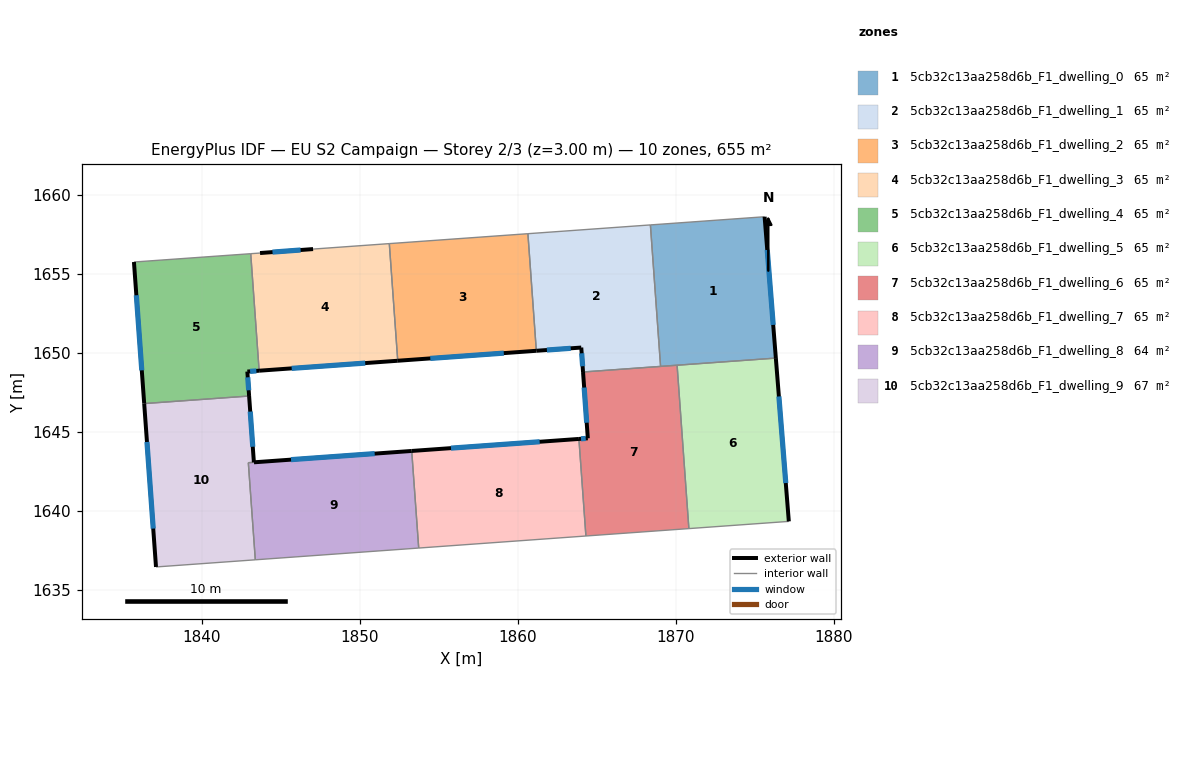
=== STOREY PLAN SPEC (per zone: floor XY polygon, exterior-wall plan segments, windows/doors) ===
zone 1: 5cb32c13aa258d6b_F1_dwelling_0  (65.5 m²)
  floor: (1875.64, 1658.62) (1876.35, 1649.67) (1869.05, 1649.14) (1868.40, 1658.10)
  exterior wall: (1876.35, 1649.67) – (1875.64, 1658.62)  [9.0 m]
    window: (1876.18, 1651.77) – (1875.80, 1656.52)  [7.6 m²]
  interior walls: 4
zone 2: 5cb32c13aa258d6b_F1_dwelling_1  (65.5 m²)
  floor: (1868.40, 1658.10) (1869.05, 1649.14) (1864.13, 1648.79) (1864.02, 1650.33) (1861.18, 1650.13) (1860.64, 1657.55)
  exterior wall: (1864.02, 1650.33) – (1864.13, 1648.79)  [1.6 m]
    window: (1864.05, 1649.97) – (1864.11, 1649.15)  [1.3 m²]
  exterior wall: (1861.18, 1650.13) – (1864.02, 1650.33)  [2.9 m]
    window: (1861.84, 1650.18) – (1863.35, 1650.29)  [2.4 m²]
  interior walls: 4
zone 3: 5cb32c13aa258d6b_F1_dwelling_2  (65.5 m²)
  floor: (1860.64, 1657.55) (1861.18, 1650.13) (1852.40, 1649.50) (1851.86, 1656.92)
  exterior wall: (1852.40, 1649.50) – (1861.18, 1650.13)  [8.8 m]
    window: (1854.46, 1649.65) – (1859.11, 1649.98)  [7.4 m²]
  interior walls: 3
zone 4: 5cb32c13aa258d6b_F1_dwelling_3  (65.5 m²)
  floor: (1851.86, 1656.92) (1852.40, 1649.50) (1843.62, 1648.87) (1843.08, 1656.28) (1843.67, 1656.32) (1847.03, 1656.57)
  exterior wall: (1843.62, 1648.87) – (1852.40, 1649.50)  [8.8 m]
    window: (1845.68, 1649.02) – (1850.34, 1649.35)  [7.4 m²]
  exterior wall: (1847.03, 1656.57) – (1843.67, 1656.32)  [3.4 m]
    window: (1846.24, 1656.51) – (1844.46, 1656.38)  [2.8 m²]
  interior walls: 4
zone 5: 5cb32c13aa258d6b_F1_dwelling_4  (65.5 m²)
  floor: (1843.08, 1656.28) (1843.62, 1648.87) (1842.87, 1648.81) (1842.98, 1647.26) (1842.63, 1647.24) (1836.34, 1646.79) (1835.69, 1655.75)
  exterior wall: (1842.87, 1648.81) – (1843.62, 1648.87)  [0.7 m]
    window: (1843.05, 1648.83) – (1843.44, 1648.85)  [0.6 m²]
  exterior wall: (1842.98, 1647.26) – (1842.87, 1648.81)  [1.6 m]
    window: (1842.96, 1647.63) – (1842.90, 1648.45)  [1.3 m²]
  exterior wall: (1835.69, 1655.75) – (1836.34, 1646.79)  [9.0 m]
    window: (1835.84, 1653.65) – (1836.18, 1648.89)  [7.6 m²]
  interior walls: 4
zone 6: 5cb32c13aa258d6b_F1_dwelling_5  (65.5 m²)
  floor: (1876.35, 1649.67) (1877.17, 1639.32) (1870.84, 1638.87) (1870.09, 1649.21)
  exterior wall: (1877.17, 1639.32) – (1876.35, 1649.67)  [10.4 m]
    window: (1876.98, 1641.75) – (1876.54, 1647.24)  [8.8 m²]
  interior walls: 3
zone 7: 5cb32c13aa258d6b_F1_dwelling_6  (65.5 m²)
  floor: (1870.09, 1649.21) (1870.84, 1638.87) (1864.32, 1638.40) (1863.87, 1644.54) (1864.44, 1644.59) (1864.13, 1648.79)
  exterior wall: (1864.13, 1648.79) – (1864.44, 1644.59)  [4.2 m]
    window: (1864.21, 1647.80) – (1864.37, 1645.57)  [3.6 m²]
  exterior wall: (1864.44, 1644.59) – (1863.87, 1644.54)  [0.6 m]
    window: (1864.30, 1644.58) – (1864.01, 1644.55)  [0.5 m²]
  interior walls: 5
zone 8: 5cb32c13aa258d6b_F1_dwelling_7  (65.5 m²)
  floor: (1863.87, 1644.54) (1864.32, 1638.40) (1853.72, 1637.63) (1853.28, 1643.78)
  exterior wall: (1863.87, 1644.54) – (1853.28, 1643.78)  [10.6 m]
    window: (1861.39, 1644.37) – (1855.77, 1643.96)  [9.0 m²]
  interior walls: 3
zone 9: 5cb32c13aa258d6b_F1_dwelling_8  (64.0 m²)
  floor: (1853.28, 1643.78) (1853.72, 1637.63) (1843.38, 1636.89) (1842.93, 1643.04)
  exterior wall: (1853.28, 1643.78) – (1843.29, 1643.07)  [10.0 m]
    window: (1850.94, 1643.62) – (1845.64, 1643.23)  [8.5 m²]
  interior walls: 4
zone 10: 5cb32c13aa258d6b_F1_dwelling_9  (66.9 m²)
  floor: (1842.98, 1647.26) (1843.28, 1643.07) (1842.93, 1643.04) (1843.38, 1636.89) (1837.08, 1636.44) (1836.34, 1646.79) (1842.63, 1647.24)
  exterior wall: (1843.28, 1643.07) – (1842.98, 1647.26)  [4.2 m]
    window: (1843.21, 1644.05) – (1843.05, 1646.28)  [3.6 m²]
  exterior wall: (1836.34, 1646.79) – (1837.08, 1636.44)  [10.4 m]
    window: (1836.51, 1644.35) – (1836.91, 1638.87)  [8.8 m²]
  interior walls: 5

=== DERIVED (storey summary) ===
Building: EU S2 Campaign
Storey: 2 of 3  (floor level z = 3.00 m)
Storey gross floor area: 654.7 m²
Zones on this storey: 10
  - 5cb32c13aa258d6b_F1_dwelling_0: floor 65.5 m²; exterior wall 9.0 m (26.9 m²); 1 window(s) 7.6 m²; WWR 28.1%
  - 5cb32c13aa258d6b_F1_dwelling_1: floor 65.5 m²; exterior wall 4.4 m (13.2 m²); 2 window(s) 3.7 m²; WWR 28.1%
  - 5cb32c13aa258d6b_F1_dwelling_2: floor 65.5 m²; exterior wall 8.8 m (26.4 m²); 1 window(s) 7.4 m²; WWR 28.1%
  - 5cb32c13aa258d6b_F1_dwelling_3: floor 65.5 m²; exterior wall 12.2 m (36.5 m²); 2 window(s) 10.3 m²; WWR 28.1%
  - 5cb32c13aa258d6b_F1_dwelling_4: floor 65.5 m²; exterior wall 11.3 m (33.9 m²); 3 window(s) 9.5 m²; WWR 28.1%
  - 5cb32c13aa258d6b_F1_dwelling_5: floor 65.5 m²; exterior wall 10.4 m (31.1 m²); 1 window(s) 8.8 m²; WWR 28.1%
  - 5cb32c13aa258d6b_F1_dwelling_6: floor 65.5 m²; exterior wall 4.8 m (14.3 m²); 2 window(s) 4.0 m²; WWR 28.1%
  - 5cb32c13aa258d6b_F1_dwelling_7: floor 65.5 m²; exterior wall 10.6 m (31.9 m²); 1 window(s) 9.0 m²; WWR 28.1%
  - 5cb32c13aa258d6b_F1_dwelling_8: floor 64.0 m²; exterior wall 10.0 m (30.1 m²); 1 window(s) 8.5 m²; WWR 28.1%
  - 5cb32c13aa258d6b_F1_dwelling_9: floor 66.9 m²; exterior wall 14.6 m (43.8 m²); 2 window(s) 12.3 m²; WWR 28.1%
Zone adjacency (shared interzone walls):
  - 5cb32c13aa258d6b_F1_dwelling_0 ↔ 5cb32c13aa258d6b_F1_dwelling_1
  - 5cb32c13aa258d6b_F1_dwelling_0 ↔ 5cb32c13aa258d6b_F1_dwelling_5
  - 5cb32c13aa258d6b_F1_dwelling_0 ↔ 5cb32c13aa258d6b_F1_dwelling_6
  - 5cb32c13aa258d6b_F1_dwelling_1 ↔ 5cb32c13aa258d6b_F1_dwelling_2
  - 5cb32c13aa258d6b_F1_dwelling_1 ↔ 5cb32c13aa258d6b_F1_dwelling_6
  - 5cb32c13aa258d6b_F1_dwelling_2 ↔ 5cb32c13aa258d6b_F1_dwelling_3
  - 5cb32c13aa258d6b_F1_dwelling_3 ↔ 5cb32c13aa258d6b_F1_dwelling_4
  - 5cb32c13aa258d6b_F1_dwelling_4 ↔ 5cb32c13aa258d6b_F1_dwelling_9
  - 5cb32c13aa258d6b_F1_dwelling_5 ↔ 5cb32c13aa258d6b_F1_dwelling_6
  - 5cb32c13aa258d6b_F1_dwelling_6 ↔ 5cb32c13aa258d6b_F1_dwelling_7
  - 5cb32c13aa258d6b_F1_dwelling_7 ↔ 5cb32c13aa258d6b_F1_dwelling_8
  - 5cb32c13aa258d6b_F1_dwelling_8 ↔ 5cb32c13aa258d6b_F1_dwelling_9